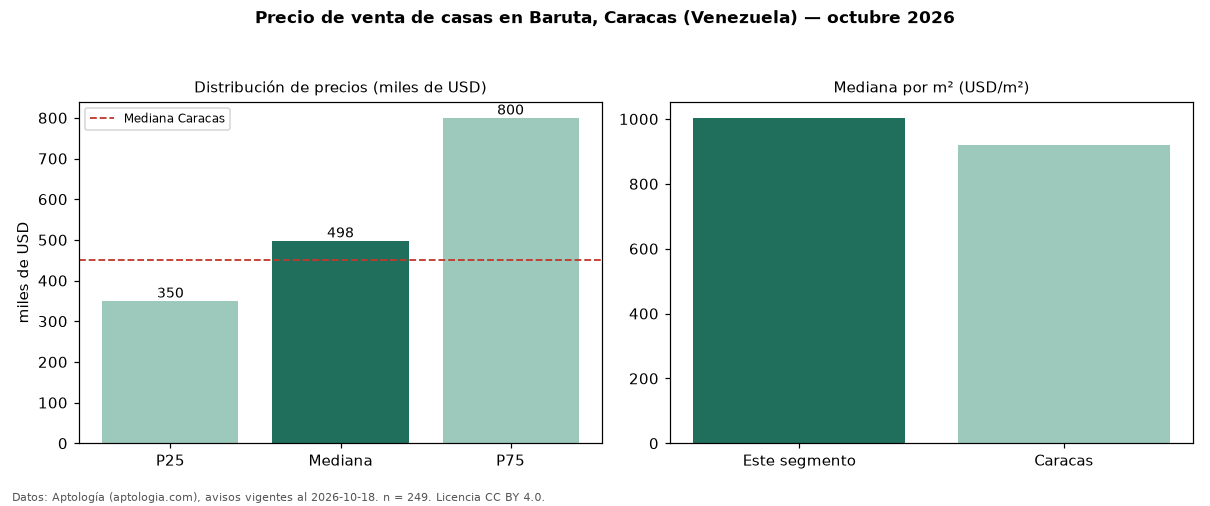

Source data for this figure (header and first rows):
seccion, metrica, valor, moneda, n
precio, p25, 350000, USD, 249
precio, mediana, 498000, USD, 249
precio, p75, 800000, USD, 249
precio, minimo, 160000, USD, 249
precio, maximo, 4500000, USD, 249
m2, mediana_precio_m2, 1004, USD, 248
m2, area_mediana_m2, 517.0, m2, 248
banos, mediana_banos, 5.0, , 
parqueadero, pct_con_parqueadero, 100.0, %, 238
habitaciones, 3+, 495500, USD, 242
ciudad, mediana_ciudad_referencia, 450000, USD, 
ciudad, mediana_m2_ciudad, 920.0, USD, 
fuente, fecha_datos, 2026-10-18, , 
fuente, atribucion, https://www.aptologia.com/ve/venta/carac…, , 
fuente, licencia, CC BY 4.0, , 
